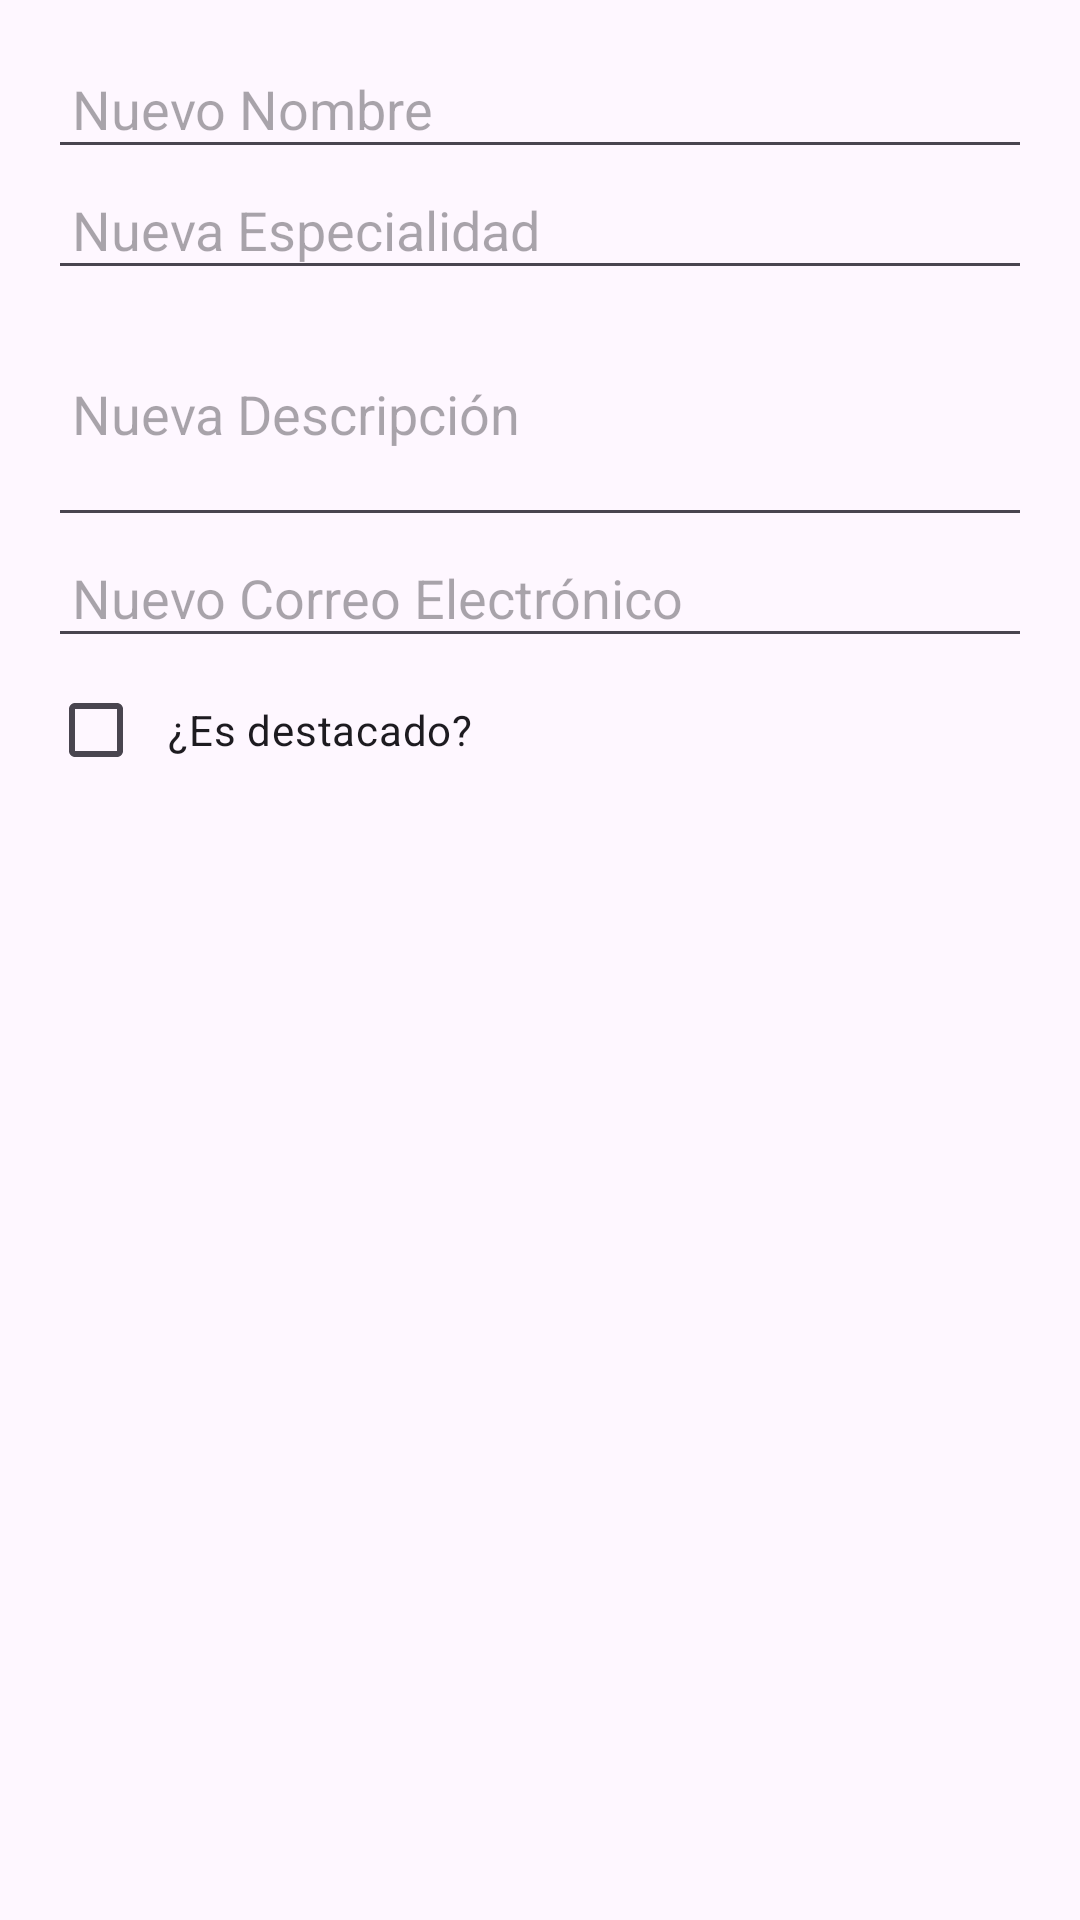

Write the Android layout XML for this screen, with the resource values it uses.
<!-- AndroidManifest.xml: application theme Theme.LoginYCardView -->
<!-- res/layout/dialog_update_professor.xml -->
<LinearLayout
    xmlns:android="http://schemas.android.com/apk/res/android"
    android:layout_width="match_parent"
    android:layout_height="wrap_content"
    android:orientation="vertical"
    android:padding="16dp">

    
    <EditText
        android:id="@+id/editName"
        android:layout_width="match_parent"
        android:layout_height="wrap_content"
        android:hint="Nuevo Nombre"
        android:inputType="textPersonName"
        android:padding="8dp" />

    
    <EditText
        android:id="@+id/editSpecialty"
        android:layout_width="match_parent"
        android:layout_height="wrap_content"
        android:hint="Nueva Especialidad"
        android:inputType="text"
        android:padding="8dp" />

    
    <EditText
        android:id="@+id/editDescription"
        android:layout_width="match_parent"
        android:layout_height="wrap_content"
        android:hint="Nueva Descripción"
        android:inputType="textMultiLine"
        android:minLines="3"
        android:padding="8dp" />

    
    <EditText
        android:id="@+id/editEmail"
        android:layout_width="match_parent"
        android:layout_height="wrap_content"
        android:hint="Nuevo Correo Electrónico"
        android:inputType="textEmailAddress"
        android:padding="8dp" />

    
    <CheckBox
        android:id="@+id/checkboxTopRated"
        android:layout_width="wrap_content"
        android:layout_height="wrap_content"
        android:text="¿Es destacado?"
        android:padding="8dp" />
</LinearLayout>
<!-- resources referenced by this layout -->
<resources>
  <style name="Theme.LoginYCardView" parent="Base.Theme.LoginYCardView" />
  <style name="Base.Theme.LoginYCardView" parent="Theme.Material3.DayNight.NoActionBar">
          
          
      </style>
</resources>
